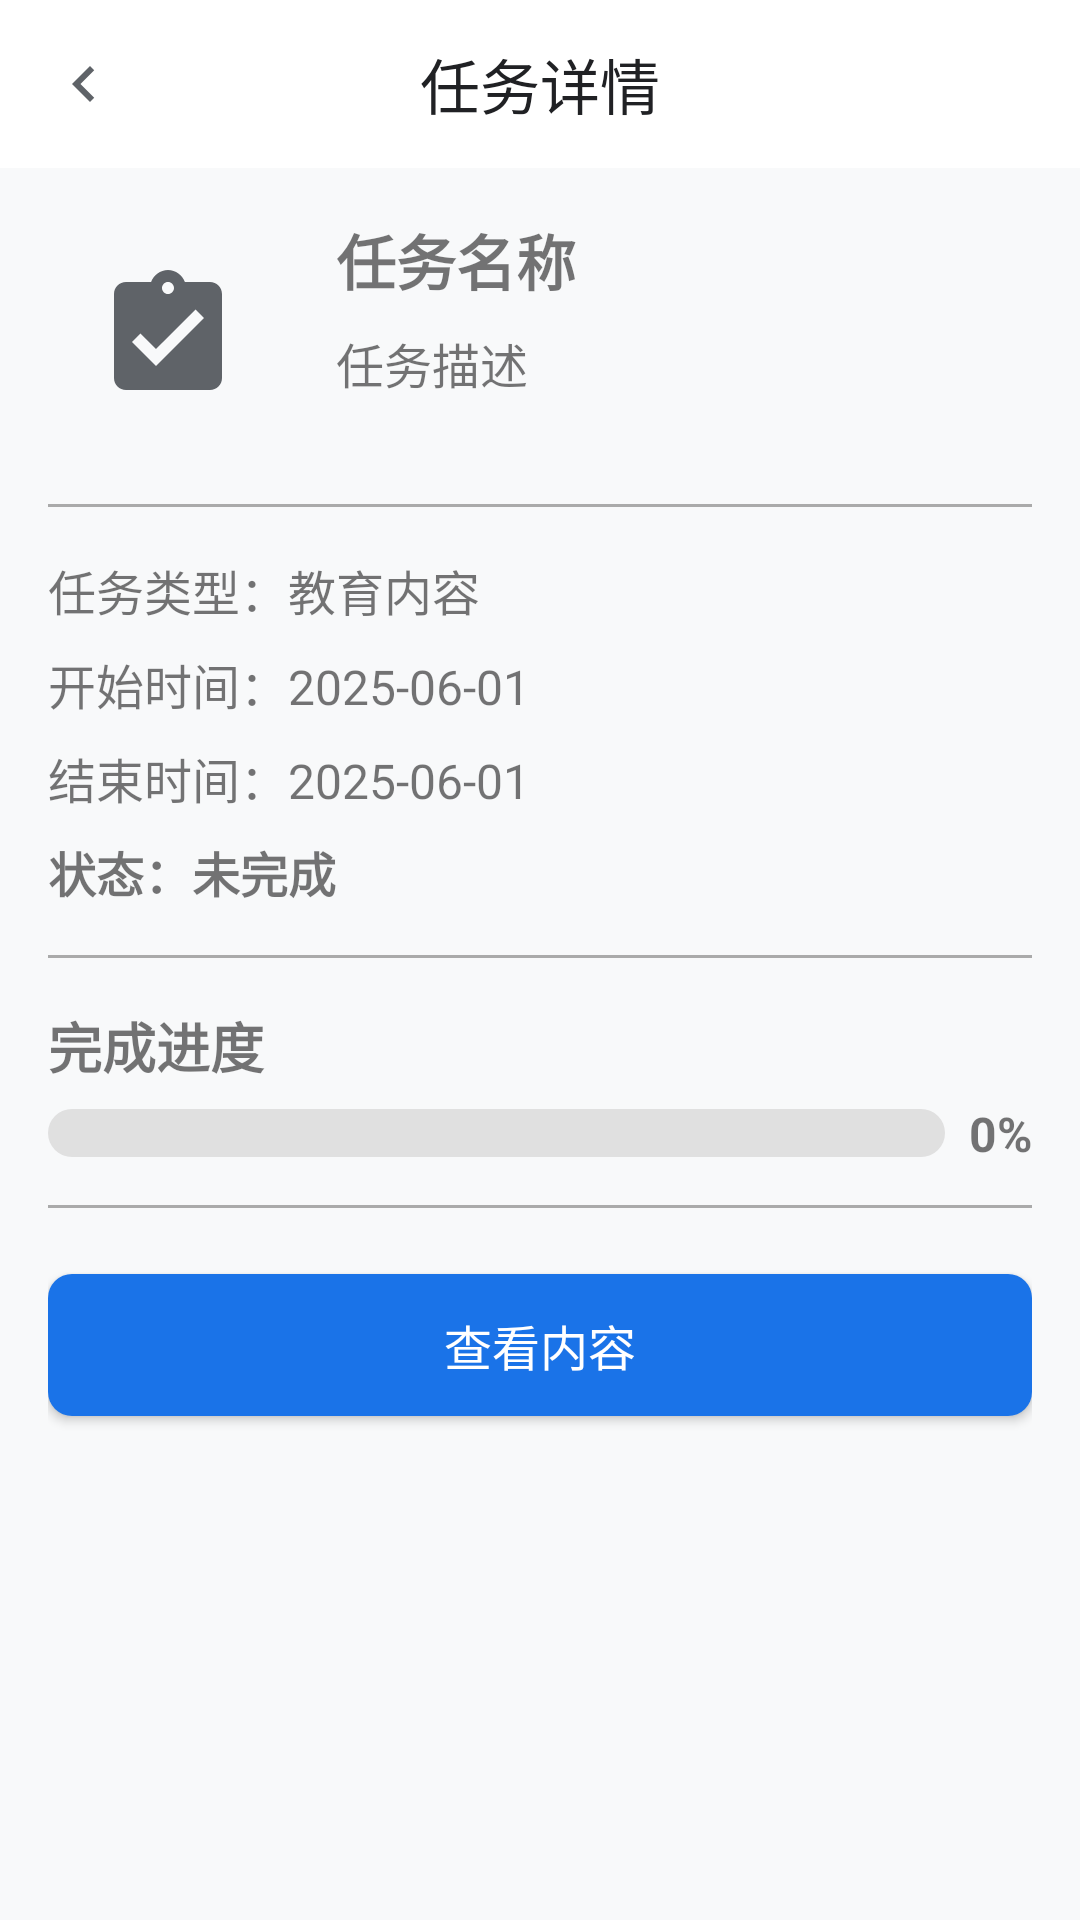

This screen was rendered from an Android layout file. Write that file and the resources it references.
<!-- AndroidManifest.xml: application theme Theme.MyApplication -->
<!-- res/layout/activity_task_detail.xml -->
<?xml version="1.0" encoding="utf-8"?>
<LinearLayout xmlns:android="http://schemas.android.com/apk/res/android"
    xmlns:app="http://schemas.android.com/apk/res-auto"
    android:layout_width="match_parent"
    android:layout_height="match_parent"
    android:orientation="vertical"
    android:background="@color/colorBackground">

    
    <com.google.android.material.appbar.AppBarLayout
        android:id="@+id/app_bar_layout"
        android:layout_width="match_parent"
        android:layout_height="wrap_content"
        android:background="@color/colorSurface"
        android:elevation="0dp">

        <androidx.appcompat.widget.Toolbar
            android:id="@+id/toolbar"
            android:layout_width="match_parent"
            android:layout_height="?attr/actionBarSize"
            app:navigationIcon="@drawable/ic_arrow_left">

            <TextView
                android:layout_width="wrap_content"
                android:layout_height="wrap_content"
                android:layout_gravity="center"
                android:text="任务详情"
                android:textAppearance="@style/TextAppearance.MyApplication.Headline3"
                android:textColor="@color/colorTextPrimary" />

        </androidx.appcompat.widget.Toolbar>
    </com.google.android.material.appbar.AppBarLayout>

    <ScrollView
        android:layout_width="match_parent"
        android:layout_height="match_parent">

        <androidx.constraintlayout.widget.ConstraintLayout
            android:layout_width="match_parent"
            android:layout_height="wrap_content"
            android:padding="16dp">

            <ImageView
                android:id="@+id/iv_task_icon"
                android:layout_width="80dp"
                android:layout_height="80dp"
                android:padding="16dp"
                android:src="@drawable/ic_task"
                app:layout_constraintStart_toStartOf="parent"
                app:layout_constraintTop_toTopOf="parent" />

            <TextView
                android:id="@+id/tv_task_name"
                android:layout_width="0dp"
                android:layout_height="wrap_content"
                android:layout_marginStart="16dp"
                android:text="任务名称"
                android:textSize="20sp"
                android:textStyle="bold"
                app:layout_constraintEnd_toEndOf="parent"
                app:layout_constraintStart_toEndOf="@+id/iv_task_icon"
                app:layout_constraintTop_toTopOf="@+id/iv_task_icon" />

            <TextView
                android:id="@+id/tv_task_desc"
                android:layout_width="0dp"
                android:layout_height="wrap_content"
                android:layout_marginStart="16dp"
                android:layout_marginTop="8dp"
                android:text="任务描述"
                android:textSize="16sp"
                app:layout_constraintEnd_toEndOf="parent"
                app:layout_constraintStart_toEndOf="@+id/iv_task_icon"
                app:layout_constraintTop_toBottomOf="@+id/tv_task_name" />

            <View
                android:id="@+id/divider1"
                android:layout_width="match_parent"
                android:layout_height="1dp"
                android:layout_marginTop="16dp"
                android:background="@android:color/darker_gray"
                app:layout_constraintTop_toBottomOf="@+id/iv_task_icon" />

            <TextView
                android:id="@+id/tv_task_type"
                android:layout_width="match_parent"
                android:layout_height="wrap_content"
                android:layout_marginTop="16dp"
                android:text="任务类型：教育内容"
                android:textSize="16sp"
                app:layout_constraintTop_toBottomOf="@+id/divider1" />

            <TextView
                android:id="@+id/tv_start_time"
                android:layout_width="match_parent"
                android:layout_height="wrap_content"
                android:layout_marginTop="8dp"
                android:text="开始时间：2025-06-01"
                android:textSize="16sp"
                app:layout_constraintTop_toBottomOf="@+id/tv_task_type" />

            <TextView
                android:id="@+id/tv_end_time"
                android:layout_width="match_parent"
                android:layout_height="wrap_content"
                android:layout_marginTop="8dp"
                android:text="结束时间：2025-06-01"
                android:textSize="16sp"
                app:layout_constraintTop_toBottomOf="@+id/tv_start_time" />

            <TextView
                android:id="@+id/tv_status"
                android:layout_width="match_parent"
                android:layout_height="wrap_content"
                android:layout_marginTop="8dp"
                android:text="状态：未完成"
                android:textSize="16sp"
                android:textStyle="bold"
                app:layout_constraintTop_toBottomOf="@+id/tv_end_time" />

            <View
                android:id="@+id/divider2"
                android:layout_width="match_parent"
                android:layout_height="1dp"
                android:layout_marginTop="16dp"
                android:background="@android:color/darker_gray"
                app:layout_constraintTop_toBottomOf="@+id/tv_status" />

            <TextView
                android:id="@+id/tv_progress_title"
                android:layout_width="match_parent"
                android:layout_height="wrap_content"
                android:layout_marginTop="16dp"
                android:text="完成进度"
                android:textSize="18sp"
                android:textStyle="bold"
                app:layout_constraintTop_toBottomOf="@+id/divider2" />

            <ProgressBar
                android:id="@+id/progress_bar"
                style="?android:attr/progressBarStyleHorizontal"
                android:layout_width="0dp"
                android:layout_height="wrap_content"
                android:layout_marginTop="8dp"
                android:layout_marginEnd="8dp"
                android:progress="0"
                android:progressDrawable="@drawable/progress_bar_drawable"
                app:layout_constraintEnd_toStartOf="@+id/tv_progress_percent"
                app:layout_constraintStart_toStartOf="parent"
                app:layout_constraintTop_toBottomOf="@+id/tv_progress_title" />

            <TextView
                android:id="@+id/tv_progress_percent"
                android:layout_width="wrap_content"
                android:layout_height="wrap_content"
                android:text="0%"
                android:textSize="16sp"
                android:textStyle="bold"
                app:layout_constraintBottom_toBottomOf="@+id/progress_bar"
                app:layout_constraintEnd_toEndOf="parent"
                app:layout_constraintTop_toTopOf="@+id/progress_bar" />

            <View
                android:id="@+id/divider3"
                android:layout_width="match_parent"
                android:layout_height="1dp"
                android:layout_marginTop="16dp"
                android:background="@android:color/darker_gray"
                app:layout_constraintTop_toBottomOf="@+id/progress_bar" />

            <Button
                android:id="@+id/btn_content"
                android:layout_width="match_parent"
                android:layout_height="wrap_content"
                android:layout_marginTop="16dp"
                android:text="查看内容"
                app:layout_constraintTop_toBottomOf="@+id/divider3" />



        </androidx.constraintlayout.widget.ConstraintLayout>
    </ScrollView>
</LinearLayout>
<!-- resources referenced by this layout -->
<resources>
  <color name="colorBackground">#F8F9FA</color>
  <color name="colorSurface">#FFFFFF</color>
  <color name="colorTextPrimary">#202124</color>
  <!-- drawable ic_arrow_left (drawable) -->
  <vector xmlns:android="http://schemas.android.com/apk/res/android"
      android:width="24dp"
      android:height="24dp"
      android:viewportWidth="24.0"
      android:viewportHeight="24.0"
      android:tint="?attr/colorControlNormal">
      <path
          android:fillColor="@android:color/white"
          android:pathData="M15.41,16.59L10.83,12L15.41,7.41L14,6l-6,6l6,6z"/>
  </vector>
  <!-- drawable ic_task (drawable) -->
  <?xml version="1.0" encoding="utf-8"?>
  <vector xmlns:android="http://schemas.android.com/apk/res/android"
      android:width="24dp"
      android:height="24dp"
      android:viewportWidth="24.0"
      android:viewportHeight="24.0"
      android:tint="?attr/colorControlNormal">
      <path
          android:fillColor="@android:color/white"
          android:pathData="M19,3h-4.18C14.4,1.84 13.3,1 12,1c-1.3,0 -2.4,0.84 -2.82,2L5,3c-1.1,0 -2,0.9 -2,2v14c0,1.1 0.9,2 2,2h14c1.1,0 2,-0.9 2,-2L21,5c0,-1.1 -0.9,-2 -2,-2zM12,3c0.55,0 1,0.45 1,1s-0.45,1 -1,1 -1,-0.45 -1,-1 0.45,-1 1,-1zM10,17l-4,-4 1.41,-1.41L10,14.17l6.59,-6.59L18,9l-8,8z"/>
  </vector>
  <style name="TextAppearance.MyApplication.Headline3" parent="TextAppearance.MaterialComponents.Headline3">
          
          <item name="android:textSize">20sp</item>
          <item name="android:textColor">@color/colorTextPrimary</item>
      </style>
  <color name="colorPrimary">#1A73E8</color>
  <color name="colorPrimaryDark">#0D47A1</color>
  <color name="colorWhite">#FFFFFF</color>
  <color name="colorAccent">#00BFA5</color>
  <color name="colorAccentLight">#5DF2D6</color>
  <color name="colorBlack">#000000</color>
  <color name="colorTextSecondary">#5F6368</color>
  <style name="Widget.MyApplication.Button" parent="Widget.MaterialComponents.Button">
          <item name="android:textColor">@color/colorWhite</item>
          <item name="android:textSize">16sp</item>
          <item name="android:letterSpacing">0</item>
          <item name="android:textAllCaps">false</item>
          <item name="android:paddingStart">24dp</item>
          <item name="android:paddingEnd">24dp</item>
          <item name="android:paddingTop">12dp</item>
          <item name="android:paddingBottom">12dp</item>
          <item name="cornerRadius">8dp</item>
          <item name="elevation">2dp</item>
      </style>
  <style name="Widget.MyApplication.TextInputLayout" parent="Widget.MaterialComponents.TextInputLayout.OutlinedBox">
          <item name="boxStrokeColor">@color/colorPrimary</item>
          <item name="hintTextColor">@color/colorPrimary</item>
          <item name="boxCornerRadiusBottomEnd">8dp</item>
          <item name="boxCornerRadiusBottomStart">8dp</item>
          <item name="boxCornerRadiusTopEnd">8dp</item>
          <item name="boxCornerRadiusTopStart">8dp</item>
          <item name="errorTextColor">@color/colorError</item>
      </style>
  <style name="Widget.MyApplication.CardView" parent="Widget.MaterialComponents.CardView">
          <item name="cardBackgroundColor">@color/colorCardBackground</item>
          <item name="cardCornerRadius">12dp</item>
          <item name="cardElevation">4dp</item>
          <item name="contentPadding">16dp</item>
          <item name="android:layout_margin">8dp</item>
      </style>
  <style name="Widget.MyApplication.BottomNavigationView" parent="Widget.MaterialComponents.BottomNavigationView">
          <item name="itemIconTint">@color/bottom_nav_item_color</item>
          <item name="itemTextColor">@color/bottom_nav_item_color</item>
          <item name="itemRippleColor">@color/colorPrimaryLight</item>
          <item name="elevation">8dp</item>
          <item name="labelVisibilityMode">labeled</item>
      </style>
  <color name="colorError">#DB4437</color>
  <color name="colorCardBackground">#FFFFFF</color>
  <color name="colorPrimaryLight">#64B5F6</color>
</resources>
